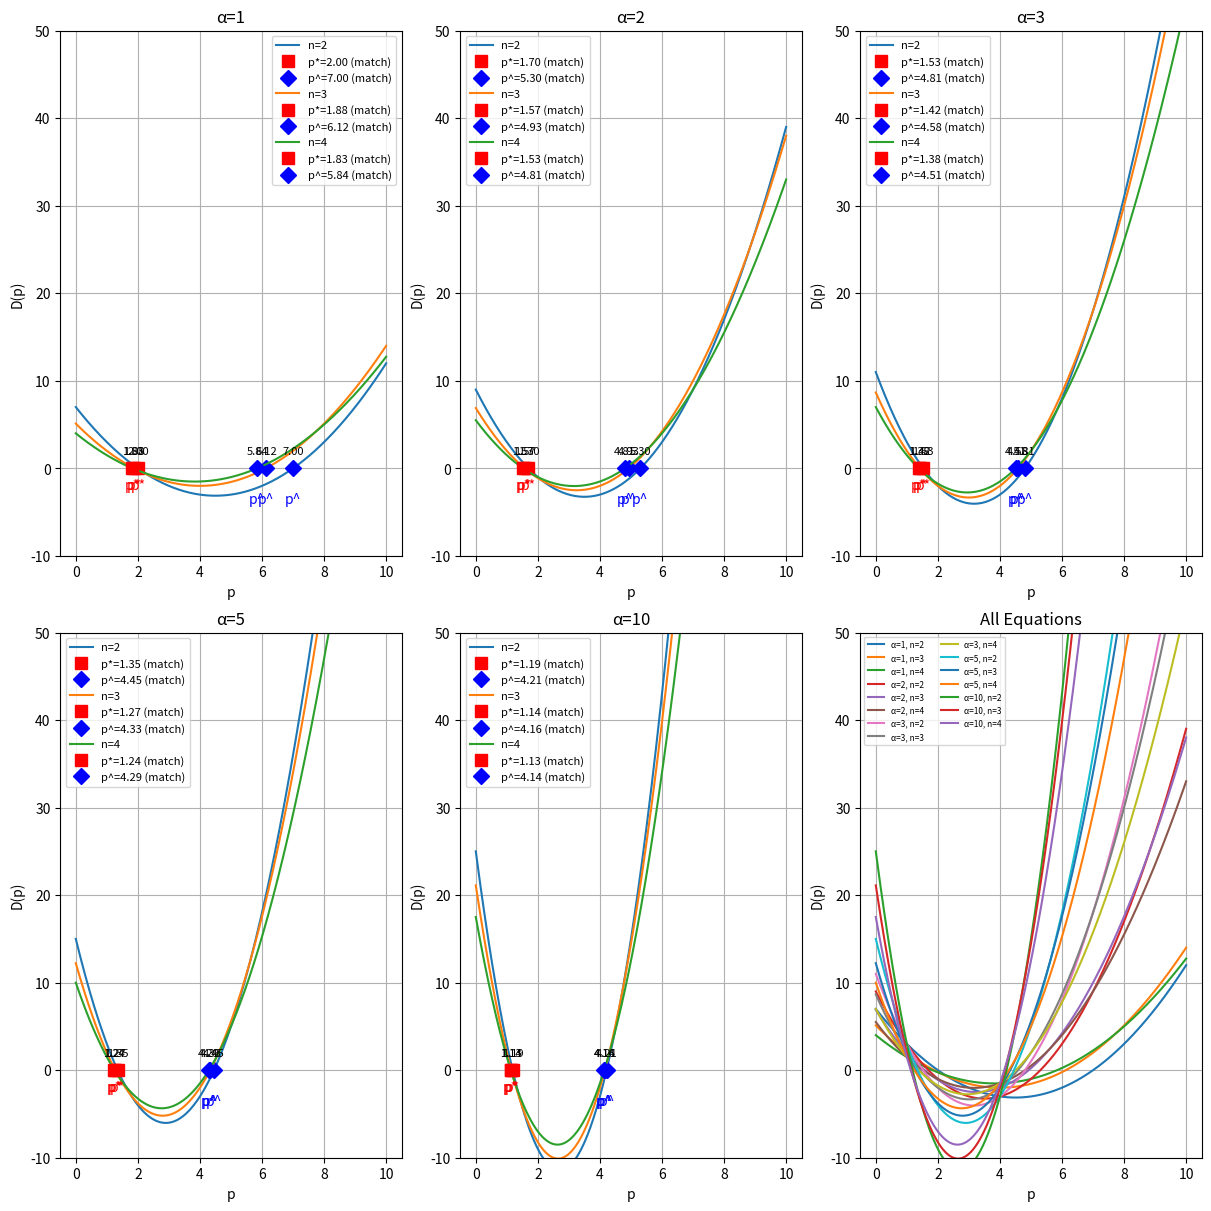

This chart was generated by the following Python code:
import numpy as np
import matplotlib.pyplot as plt
import math

# Constants
a = 8
b = 2
c = 1

def D(p, n, alpha):
    term1 = - (alpha * (n - 1) / n**2) * (a - b * p) * (p - c)
    term2 = (1 / n) * (a + b * c - 2 * b * p)
    return term1 + term2

def p_star(alpha, n):
    # Avoid division by zero for n=1
    if n == 1:
        return np.nan
    A = alpha * (n - 1)
    B = a + b * c
    C = n * b
    D_sqrt = np.sqrt((alpha**2) * ((n - 1)**2) * ((a - b * c)**2) + 4 * (n * b)**2)
    numerator = A * B + 2 * C - D_sqrt
    denominator = 2 * A * b
    return numerator / denominator

def p_conjugate(alpha, n):
    # Avoid division by zero for n=1
    if n == 1:
        return np.nan
    A = alpha * (n - 1)
    B = a + b * c
    C = n * b
    D_sqrt = np.sqrt((alpha**2) * ((n - 1)**2) * ((a - b * c)**2) + 4 * (n * b)**2)
    numerator = A * B + 2 * C + D_sqrt  # Only sign change here
    denominator = 2 * A * b
    return numerator / denominator

# Values to try
alpha_values = [1, 2, 3, 5, 10]
n_values = [2, 3, 4]
p = np.linspace(0, 10, 400)

plt.figure(figsize=(12, 12), constrained_layout=True)  # Reduced figure size

for idx, alpha in enumerate(alpha_values, 1):
    plt.subplot(2, 3, idx)
    for n in n_values:
        D_vals = D(p, n, alpha)
        plt.plot(p, D_vals, label=f"n={n}")

        # Find x-intercepts (roots)
        sign_changes = np.where(np.diff(np.sign(D_vals)))[0]
        x_intercepts = []
        for i in sign_changes:
            # Linear interpolation for root
            p0, p1 = p[i], p[i+1]
            D0, D1 = D_vals[i], D_vals[i+1]
            if D1 != D0:
                root = p0 - D0 * (p1 - p0) / (D1 - D0)
                x_intercepts.append(root)
                plt.plot(root, 0, 'o', color=plt.gca().lines[-1].get_color())
                plt.annotate(f"{root:.2f}", (root, 0), textcoords="offset points", xytext=(0,10), ha='center', fontsize=8)

        # Calculate p* and p^ for this alpha and n
        pstar = p_star(alpha, n)
        pconj = p_conjugate(alpha, n)

        # Check if p* matches any x-intercept (within a small tolerance)
        match_star = any(np.isclose(root, pstar, atol=1e-2) for root in x_intercepts)
        if match_star:
            plt.plot(pstar, 0, 's', color='red', markersize=8, label=f"p*={pstar:.2f} (match)")
            plt.annotate("p*", (pstar, 0), textcoords="offset points", xytext=(0,-15), ha='center', color='red', fontsize=10)
        else:
            plt.plot(pstar, 0, 's', color='gray', markersize=8, label=f"p*={pstar:.2f}")

        # Check if p^ matches any x-intercept (within a small tolerance)
        match_conj = any(np.isclose(root, pconj, atol=1e-2) for root in x_intercepts)
        if match_conj:
            plt.plot(pconj, 0, 'D', color='blue', markersize=8, label=f"p^={pconj:.2f} (match)")
            plt.annotate("p^", (pconj, 0), textcoords="offset points", xytext=(0,-25), ha='center', color='blue', fontsize=10)
        else:
            plt.plot(pconj, 0, 'D', color='cyan', markersize=8, label=f"p^={pconj:.2f}")

    plt.title(f"α={alpha}")
    plt.xlabel("p")
    plt.ylabel("D(p)")
    plt.ylim(-10, 50)  # Set y-axis scale for all plots
    plt.legend(fontsize=8)  # Make the legends slightly smaller
    plt.grid(True)

# Add a final graph with all equations
plt.subplot(2, 3, 6)
for alpha in alpha_values:
    for n in n_values:
        D_vals = D(p, n, alpha)
        plt.plot(p, D_vals, label=f"α={alpha}, n={n}")
plt.title("All Equations")
plt.xlabel("p")
plt.ylabel("D(p)")
plt.ylim(-10, 50)
plt.legend(fontsize=6, ncol=2)
plt.grid(True)

plt.show()